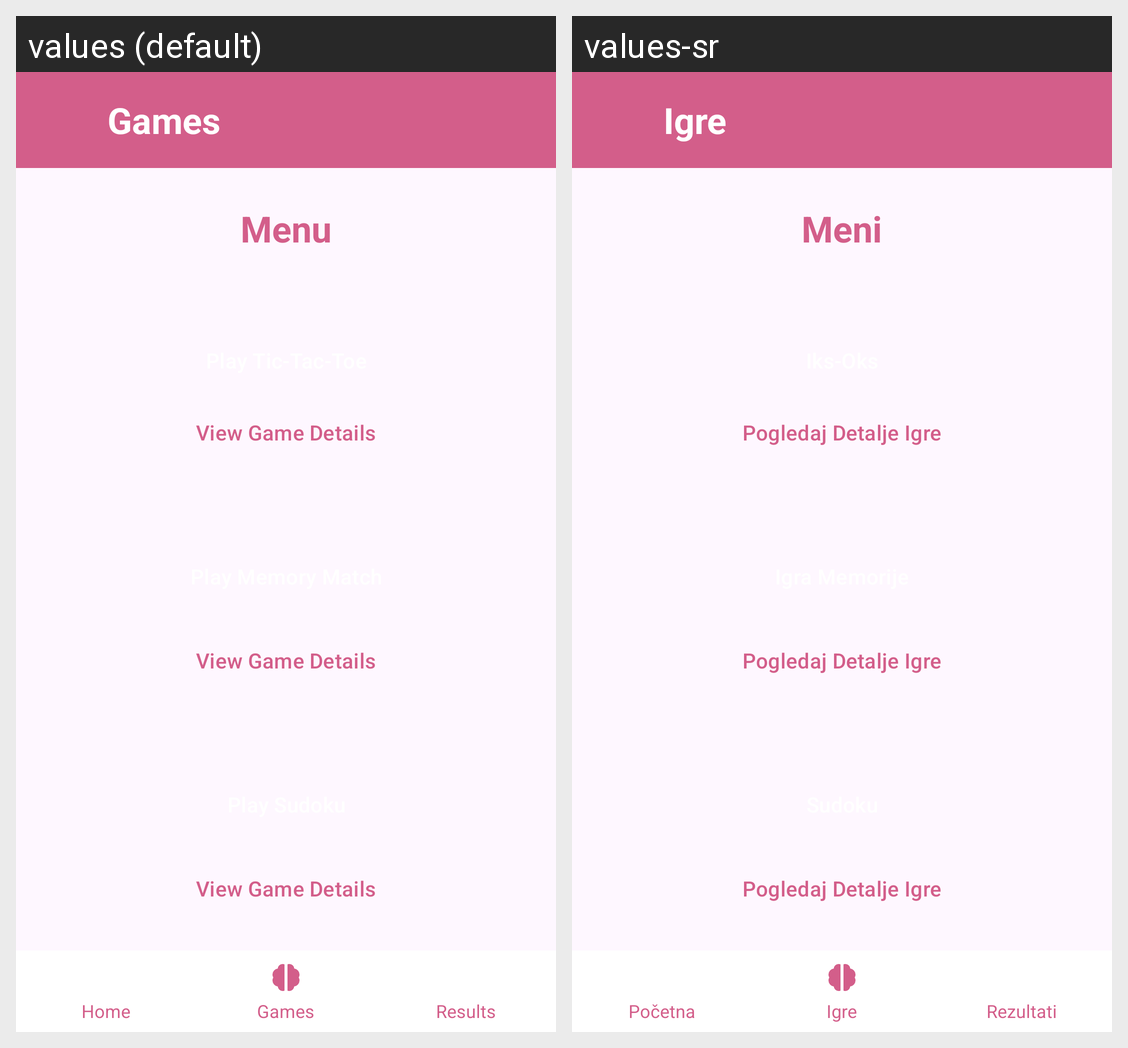

The Android screen above is rendered under two locales of the same app. Produce the string resources it draws, with the default and per-locale values.
Android screen res/layout/activity_main_menu.xml rendered under 2 locales, left to right: values (default), values-sr. Device: Nexus 5 (rendered at 1080×1920; each locale shown at half size, 540×960, under a caption strip naming it); theme Theme.Mozgalica.
Strings drawn on this screen, with the default value and each locale's value (text and hints the layout hard-codes, and strings that could not be matched under every locale, appear in the picture but are not listed):

games
  values: Games
  values-sr: Igre

menu
  values: Menu
  values-sr: Meni

view_details
  values: View Game Details
  values-sr: Pogledaj Detalje Igre

home
  values: Home
  values-sr: Početna

my_results
  values: Results
  values-sr: Rezultati
